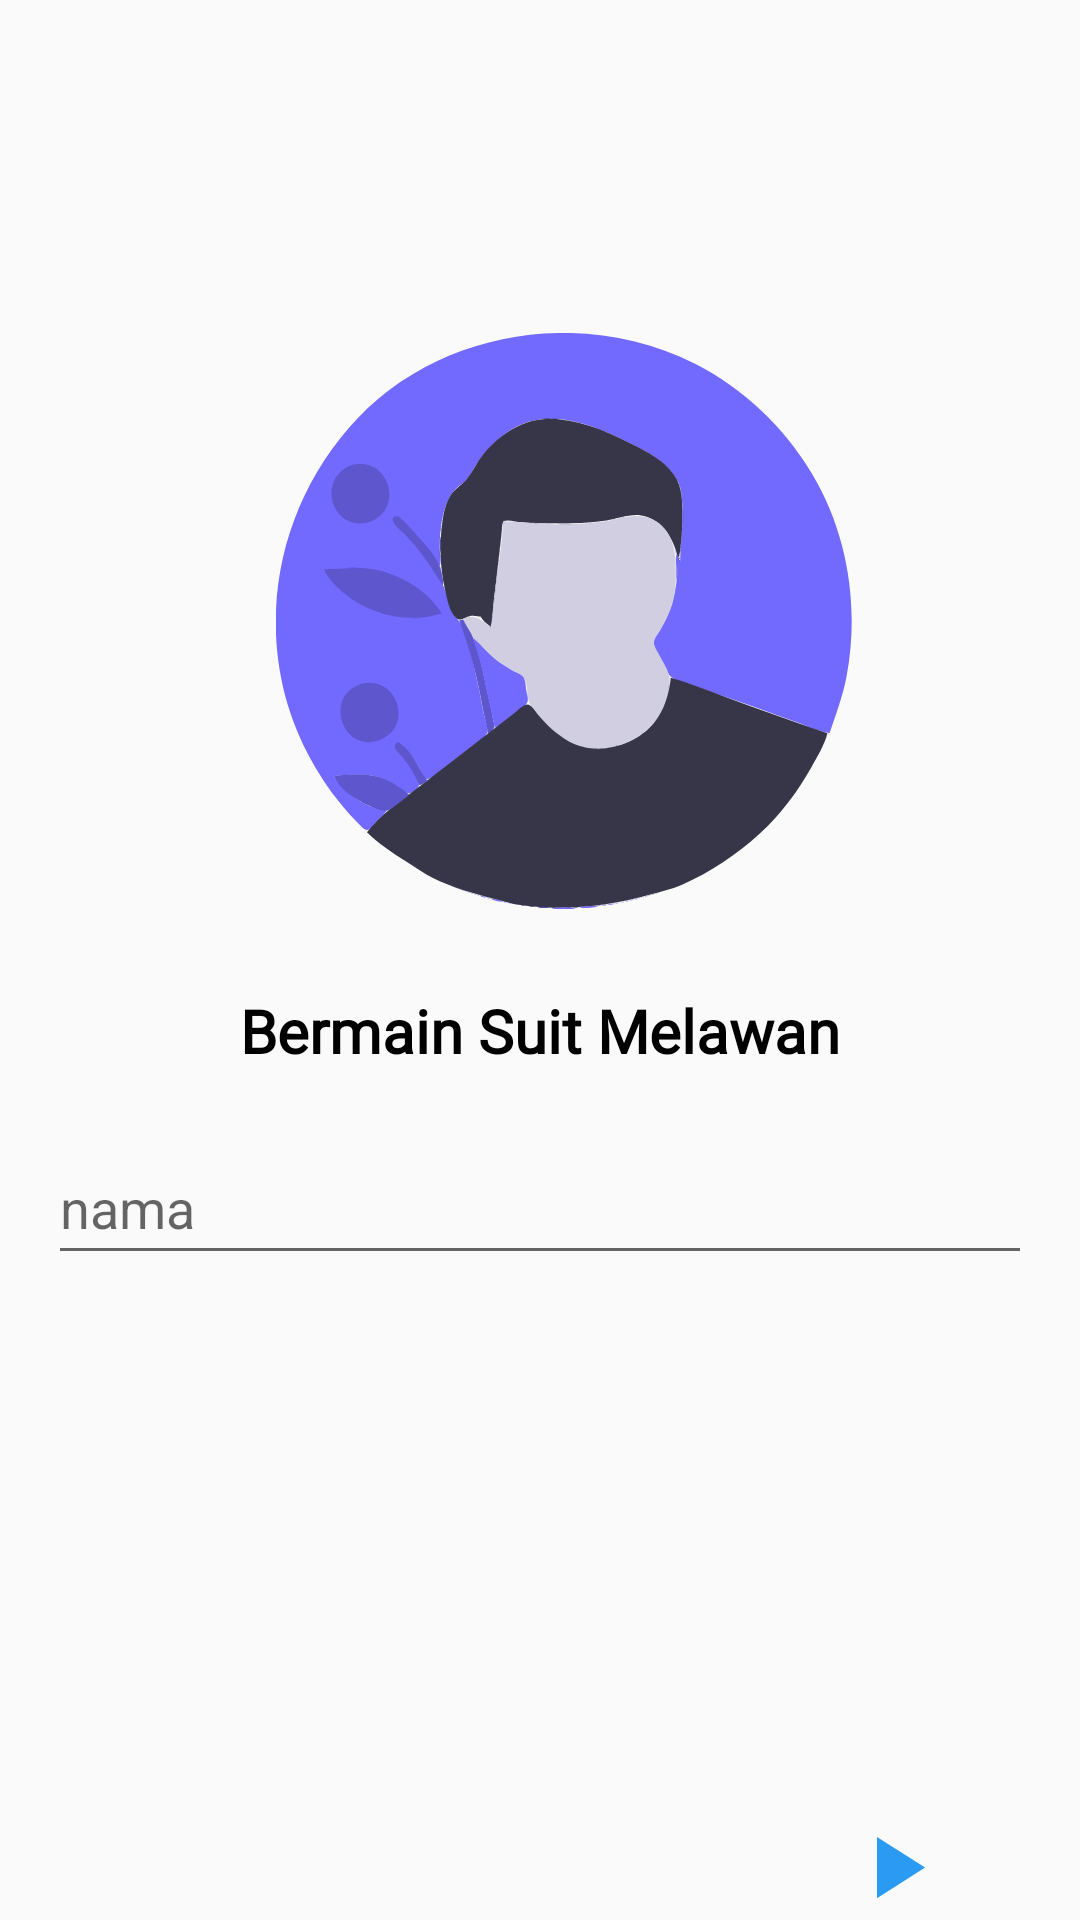

Android layout source for this screen:
<!-- AndroidManifest.xml: application theme Theme.Chapter5Chalange -->
<!-- res/layout/fragment_page3a.xml -->
<?xml version="1.0" encoding="utf-8"?>
<LinearLayout xmlns:android="http://schemas.android.com/apk/res/android"
    xmlns:tools="http://schemas.android.com/tools"
    android:layout_width="match_parent"
    android:layout_height="match_parent"
    android:orientation="vertical"
    tools:context=".ui.fragment2.Page3aFragment">

    <ImageView
        android:id="@+id/img_image1"
        android:layout_width="192dp"
        android:layout_height="214dp"
        android:layout_gravity="center"
        android:layout_marginStart="8dp"
        android:layout_marginTop="100dp"
        android:layout_marginBottom="16dp"
        android:contentDescription="@string/img_page3"
        android:src="@drawable/landing_page3" />

    <TextView
        android:layout_width="match_parent"
        android:layout_height="wrap_content"
        android:layout_marginBottom="4dp"
        android:fontFamily="@font/itim"
        android:gravity="center"
        android:text="@string/page2_desc1"
        android:textColor="@color/black"
        android:textSize="20sp"
        android:textStyle="bold" />

    <EditText
        android:id="@+id/et_name"
        android:layout_width="match_parent"
        android:layout_height="wrap_content"
        android:layout_marginStart="16dp"
        android:layout_marginTop="16dp"
        android:layout_marginEnd="16dp"
        android:autofillHints="nama"
        android:hint="@string/nama"
        android:inputType="text"
        android:minHeight="48dp"
        tools:ignore="LabelFor" />

    <ImageView
        android:id="@+id/btn_pg3"
        android:layout_width="wrap_content"
        android:layout_height="wrap_content"
        android:layout_gravity="end"
        android:layout_marginTop="180dp"
        android:layout_marginEnd="32dp"
        android:src="@drawable/ic_next"
        android:contentDescription="@string/next" />


</LinearLayout>
<!-- resources referenced by this layout -->
<resources>
  <color name="black">#FF000000</color>
  <!-- drawable ic_next (drawable) -->
  <vector android:alpha="0.96" android:autoMirrored="true"
      android:height="60dp" android:tint="#2196F3"
      android:viewportHeight="24" android:viewportWidth="24"
      android:width="60dp" xmlns:android="http://schemas.android.com/apk/res/android">
      <path android:fillColor="#8FC4EF" android:pathData="M8,5v14l11,-7z"/>
  </vector>
  <!-- drawable landing_page3: vector/xml drawable (drawable, 49301 chars, omitted) -->
  <string name="img_page3">img_page3</string>
  <string name="nama">nama</string>
  <string name="next">next</string>
  <string name="page2_desc1">Bermain Suit Melawan</string>
  <style name="Theme.Chapter5Chalange" parent="Theme.MaterialComponents.DayNight.NoActionBar.Bridge">
          
          <item name="colorPrimary">@color/purple_500</item>
          <item name="colorPrimaryVariant">@color/purple_700</item>
          <item name="colorOnPrimary">@color/white</item>
          
          <item name="colorSecondary">@color/teal_200</item>
          <item name="colorSecondaryVariant">@color/teal_700</item>
          <item name="colorOnSecondary">@color/black</item>
          
          <item name="android:statusBarColor">?attr/colorPrimaryVariant</item>
          
      </style>
  <color name="purple_500">#FF6200EE</color>
  <color name="purple_700">#FF3700B3</color>
  <color name="white">#FFFFFFFF</color>
  <color name="teal_200">#FF03DAC5</color>
  <color name="teal_700">#FF018786</color>
</resources>
